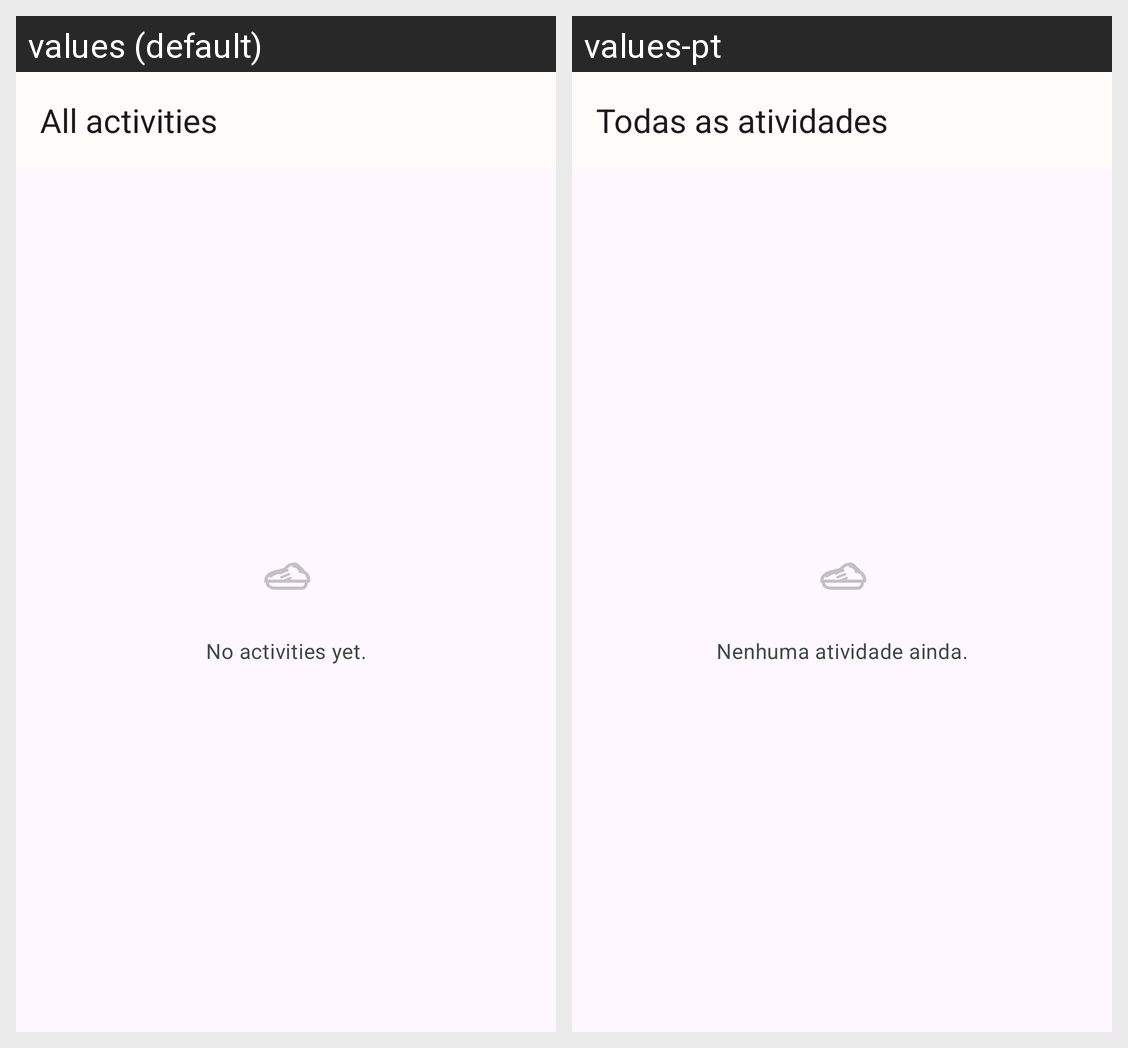

The same Android screen rendered under two of its app's locales, left to right. List the strings drawn on it with the default value and each locale's translation.
Android screen res/layout/activity_all_activities.xml rendered under 2 locales, left to right: values (default), values-pt. Device: Nexus 5 (rendered at 1080×1920; each locale shown at half size, 540×960, under a caption strip naming it); theme Theme.OpenRun.
Strings drawn on this screen, with the default value and each locale's value (text and hints the layout hard-codes, and strings that could not be matched under every locale, appear in the picture but are not listed):

all_activities
  values: All activities
  values-pt: Todas as atividades

all_activities_empty
  values: No activities yet.
  values-pt: Nenhuma atividade ainda.
